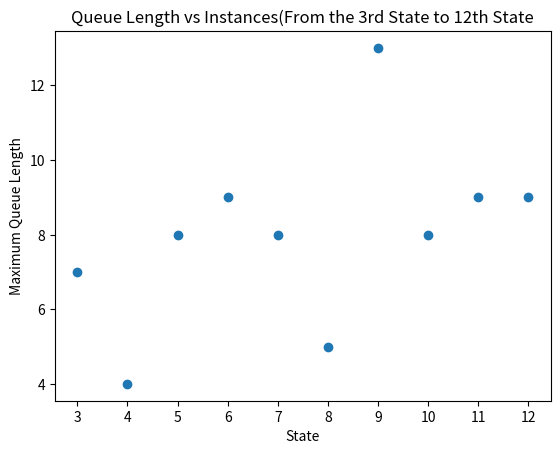

Reproduce this figure in Python.
#!/usr/bin/env python3
# -*- coding: utf-8 -*-

"""
Created on Tue Oct 27 16:25:35 2020

@author: muhammedburakgormus
"""

"""SECTION2 - GROUP BIFKE
GROUP MEMBERS:  21602797 - Muhammed Burak Görmüş
	  	21602930 - Abdullah Fırat Uyar
		21501551 - İpeksu Tutsak
		21000292 - Koral Yıldıran
		21802629 - Salih Efe Boyacı """

"""
We implemented A* search algorithm without the dynamic programming.
When the code is run, the program will generate 12 states from the goal state. These 12 different states are displayed.
The solutions of 2 of these initial states are displayed graphically. Every intermediate states between the initial 
and the final state are shown along with the steps taken. For the remaining 10 instances, a graph which shows the maximum number
of paths in the queue at any instance for the corresponding state is created.

In Part A, the program creates 12 distinct initial states by randomly moving the empty file 10 times in a row. These distinct
states are stored in a list and displayed to the user.
In Part B, the program takes the first and second initial states from the list and displays the solutions of these initial states
separately.
In Part C, the program plots the graph of maximum number of paths in the queue at any instance during the solving process of 
remaining 10 initial states.
"""
import random
import matplotlib.pyplot as plt
import numpy as np

#######################################################################################################
goal_state = [[1,2,3,4],
              [2,3,4,5],
              [3,4,5,5],
              [4,5,5," "]]   
#######################################################################################################

#######################################################################################################
class Puzzle():

    def __init__(self,puzzle_array):
        #Initialize the attributes of a class.
        self.state = puzzle_array
        self.parent = None
        
    def __str__(self):
        #Provide a string representation of the object
        a = ""
        for r in range(len(self.state)):
            for c in range(len(self.state[0])):
                a =  a + str(self.state[r][c]) + " "
            a = a + "\n"
        return(a)
    
    def find_position(self,value):
        """The position of an integer is located by tracing every tile of the given state
        --- The position of the integer is returened for every encounter"""
        for i in range(len(self.state)):
            for j in range(len(self.state)):
                if self.state[i][j] == value:
                    return(i,j)
                
    def get_item(self,my_tuple):
        """This method takes the location of an entry from a tuple and returns the value
        --- of the located entry"""
        row_no = my_tuple[0]
        col_no = my_tuple[1]
        item = self.state[row_no][col_no]
        return item
        
    def puzzle_generator(self):
        """ An E15-puzzle is generated by the movement of empty tile 10 times.
        --- Location of the empty tile is found by "find_position" method. Depending on the 
        --- generated random integer, empty tile moves to one of the four directions. This is repeated
        --- until the counter reaches 10"""
        counter = 0
        while counter < 10:
            row = self.find_position(" ")[0]
            col = self.find_position(" ")[1]
            random_number = random.randint(1, 4)
            if random_number == 1 and row != 0: #UP
                counter = counter +1
                self.state[row-1][col], self.state[row][col] = self.state[row][col], self.state[row-1][col]
            elif random_number == 2 and row != 3: #DOWN
                counter = counter +1
                self.state[row+1][col], self.state[row][col] = self.state[row][col], self.state[row+1][col]  
            elif random_number == 3 and col != 0: #ROGHT
                counter = counter +1
                self.state[row][col-1], self.state[row][col] = self.state[row][col], self.state[row][col-1]
            elif random_number == 4 and col != 3: #LEFT
                counter = counter +1
                self.state[row][col+1], self.state[row][col] = self.state[row][col], self.state[row][col+1]
        return self
    
    def find_h1(self):
        """ Tiles of the given state is compared with the tiles of the goal state.
        --- Every time an integer is detected being in the wrong tile, h1 is increased by 1, thus
        --- this method returns the number of dislocated integers"""
        h1 = 0
        for i in range(len(self.state)):
            for j in range(len(self.state)):
                if self.state[i][j] != goal_state[i][j]:
                    h1 = h1 + 1
        return h1
    
    def find_h2(self):
        """The minimum Manhattan distance of an integer from its current tile to the required tile is calcuated.
        --- If the integer is located in the right tile, h2 is not increased. If its tile is wrong, h2 is increased
        --- by the calculated Manhattan distance. This process is repeated for every tile of the given state, and this method
        --- returns the sum of Manhattan distances of all tiles"""
        h2 = 0 
        for i in range(len(self.state)):
            for j in range(len(self.state)):
                if self.state[i][j] != goal_state[i][j]:
                    if self.state[i][j] == 1:
                        h2 = h2 + (abs(i-0)+abs(j-0))
                    if self.state[i][j] == 2:
                        h2 = h2 + min((abs(i-0)+abs(j-1)),(abs(i-1)+abs(j-0)))
                    if self.state[i][j] == 3:
                        h2 = h2 + min((abs(i-0)+abs(j-2)),(abs(i-1)+abs(j-1)),(abs(i-2)+abs(j-0)))
                    if self.state[i][j] == 4:
                        h2 = h2 + min((abs(i-0)+abs(j-3)),(abs(i-1)+abs(j-2)),(abs(i-2)+abs(j-1)),(abs(i-3)+abs(j-0)))
                    if self.state[i][j] == 5:
                        h2 = h2 + min((abs(i-1)+abs(j-3)),(abs(i-2)+abs(j-2)),(abs(i-2)+abs(j-3)),(abs(i-3)+abs(j-1)),(abs(i-3)+abs(j-2)))
                    if self.state[i][j] == " ":
                        h2 = h2 + (abs(i-3)+abs(j-3))
        return h2
    
    def get_info(self):
        """The sum of h1 and h2 values determines the distance from a given state to 
        --- the goal state. Therefore, the sum of h1 and h2 is returned in order to be
        --- used while sorting the queue after each step"""
        return self.find_h1()+self.find_h2()
      
    def get_array(self):
        my_list = []
        for i in range(len(self.state[0])):
            row_list = []
            for j in range(len(self.state[1])):
                row_list.append(self.state[i][j])
            my_list.append(row_list)
        return my_list
    
    def is_succeed(self):
        # Given state is compared with the goal state
        # Returns True if the goal state is reached, returns False otherwise
        if self.state == goal_state:
            return True
        else:
            return False
    
    def __eq__(self,other):
        # Equality of two states is identified by checking every elements
        a = [(i,j) for i in range(4) for j in range(4)]
        for elements in a:
            if self.get_item(elements) != other.get_item(elements):
                return False
        return True
    
    def __hash__(self):
        #hashing the objects attributes to create nodes and later check it
        a = [(i,j) for i in range(4) for j in range(4)]
        return hash((self.get_item(elements) for elements in a))
    
    def __lt__(self,other):
        #making comparisons between two objects based on their sum of h1 and h2
        #it implements the less than operator
        a = self.get_info()
        b = other.get_info()
        if a < b:
            return True
        else:
            return False
#######################################################################################################



#######################################################################################################
def create_12_initial_distinct_states():
    """This funtion creates 12 initial states from the goal state. The function starts with creating
    ---and empty list and a counter, then the function defines the goal state. The empty tile of the goal
    ---goal state is moved by calling "puzzle_generator()" and a new initial state is defined. The new initial
    ---state is appended to the list_states if it is not already defined and not equal to goal state. list_states
    ---takes new initial states until it has 12 distinct initial states"""
    list_states = []
    counter = 0
    while counter < 12: 
        aimed_state = [[1,2,3,4],
                    [2,3,4,5],
                    [3,4,5,5],
                    [4,5,5," "]]   
        my_obj = Puzzle(aimed_state)
        initial_state = my_obj.puzzle_generator()    
        final_state = [[1,2,3,4],
                    [2,3,4,5],
                    [3,4,5,5],
                    [4,5,5," "]]   
        goal_obj = Puzzle(final_state)
        if (initial_state not in list_states) and (initial_state != goal_obj ):
            counter = counter + 1
            list_states.append(initial_state)
    return list_states
      
def print_states(distinct_states):
    # The created intial states are displayed one by one
    for i in range(len(distinct_states)):
        print("Initial State"+str(i+1)+":S"+str(i+1))
        print(distinct_states[i])
#######################################################################################################



#######################################################################################################        
def generate_successor(an_object):
    """This funtion determines the successors of a root state. The successors are determined by moving the empty tile
    ---in any possible direction. The function starts with locating the empty tile. Depending on the location of the empty tile,
    ---different number of successors may be obtained. When the empty tile is located at the corners of the 4 x 4 array, it can only
    ---move in two directions,i.e. the state has two successors. Similarly, if the empty tile is located at one of the edges, the state
    ---can have three successors. The successor list is appended by all possible successors of the given root state. The root state is
    ---defined as the parent of the successor in order to be used while obtaining the solution path"""
    root = an_object
    successor = []
    loc_blank = root.find_position(" ")
    row = loc_blank[0]
    col = loc_blank[1]
    if row != 0 :
        child_array = root.get_array()
        child_array[row-1][col] ,child_array[row][col] = child_array[row][col], child_array[row-1][col]
        child = Puzzle(child_array)
        child.parent = an_object
        successor.append(child)
    if row != 3:
        child_array = root.get_array()
        child_array[row+1][col] ,child_array[row][col] = child_array[row][col], child_array[row+1][col]
        child = Puzzle(child_array)
        child.parent = an_object
        successor.append(child)
    if col != 0:
        child_array = root.get_array()
        child_array[row][col-1] ,child_array[row][col] = child_array[row][col], child_array[row][col-1]
        child = Puzzle(child_array)
        child.parent = an_object
        successor.append(child)
    if col != 3:
        child_array = root.get_array()
        child_array[row][col+1] ,child_array[row][col] = child_array[row][col], child_array[row][col+1]
        child = Puzzle(child_array)
        child.parent = an_object
        successor.append(child)
    return successor
      
def star_algorithm(root_state):
    # The function implements A* search by sorting the queue
    queue = [] #An empty queue is created 
    explored = set() #A set is defined to make sure that the explored states are not repeated
    queue.append(root_state) #The root state is added to the queue
    counter = 0
    while len(queue) != 0: #This loop continues as long as the queue is not empty
         state = queue.pop(0) #First element of the queue is taken to be examined
         if state.is_succeed() == True:
             return (state,len(queue)+1) #The funtion returns the first element of the queue and stops searching if it is the goal state
                                         #The function also returns the length of the queue for plotting the maximum number of paths in Part C
         explored.add(state) #adding the state to the explored set to aviod looping 
         children = generate_successor(state) #Sucessors of the state is obtained
         for kids in children:
             if (kids not in queue) and (kids not in explored):
                 queue.append(kids) #The queue is appended with every child that is not already explored
         queue.sort(key=lambda x: x.get_info()) #The queue is sorted based on h1 and h2 values
         counter = counter + 1
    return None   
     
def find_parents(final_state):
    #The path taken from a given state is obtained by reaching its parent. 
    #This function will be used when defining the solution path of any initial state
    path = []
    path.append(final_state)
    parent = final_state.parent
    while parent:
        path.append(parent)
        parent = parent.parent
    return path       
        
def print_path(path):
    #This function displays the path taken by printing all states between the inital and the goal state
    #The path defined in "find_parents" are reversed to sort the states starting from initial state
    beginning_to_end = []
    for i in reversed(path):
        beginning_to_end.append(i)
    #The movement of integers is printed by comparing the locations of empty tiles in two successive states    
    for i in range(len(beginning_to_end)-1):
        first_loc = beginning_to_end[i].find_position(" ")
        first_row = first_loc[0]
        first_col = first_loc[1]
        second_loc = beginning_to_end[i+1].find_position(" ")
        second_row = second_loc[0]
        second_col = second_loc[1]
        print(beginning_to_end[i])
        if first_row < second_row:
            print(str(beginning_to_end[i].get_item((first_row+1,first_col)))+" MOVES UP")  
            print() #Empty tile moves down, adjacent integer moves up
        elif first_row > second_row:
            print(str(beginning_to_end[i].get_item((first_row-1,first_col)))+" MOVES DOWN")
            print() #Empty tile moves up, adjacent integer moves down
        elif first_col > second_col:
            print(str(beginning_to_end[i].get_item((first_row,first_col-1)))+" MOVES RIGHT")
            print() #Empty tile moves left, adjacent integer moves right
        elif first_col < second_col:
            print(str(beginning_to_end[i].get_item((first_row,first_col+1)))+" MOVES LEFT")
            print() #Empty tile moves right, adjacent integer moves left
    print(beginning_to_end[len(beginning_to_end)-1])
#######################################################################################################
        
        
######################################################################################################
"""PART A: PRINTING OUT THE 12 DISTINCT INITIAL STATES
    This is the part printing out 12 distinct states. Thsese states are generated
    by the create_12_initial_distinct_states() function. Printing out these states are done
    by the function print_states."""
   
print("12 INITIAL DISTINCT STATES WHICH ARE GENERATED BY PUZZLE GENERATOR ARE AS FOLLOWS:\n")
distinct_initial_states = create_12_initial_distinct_states()
print_states(distinct_initial_states)      
#######################################################################################################



#######################################################################################################
"""
PART B: SHOWING SOLUTUON SEQUENCE FOR TWO INITIAL STATES
    In this part, the solution sequence of the FIRST two states generated at Part A will be shown.
"""
print("THE FIRST SOLUTION SEQUENCE(The root for this solution is the first state shown in part A): ")
first_sequence_root = distinct_initial_states[0]  
first_final_root = star_algorithm(first_sequence_root)[0]
first_path = find_parents(first_final_root)
print_path(first_path)


print("THE SECOND SOLUTION SEQUENCE(The root for this solution is the second state shown in part A): ")
second_sequence_root = distinct_initial_states[1]  
second_final_root = star_algorithm(second_sequence_root)[0]
second_path = find_parents(second_final_root)
print_path(second_path)
#######################################################################################################


#######################################################################################################
"""
PART C: SHOWING THE MAXIMUM LENGTH OF THE QUEUE FOR REMAINING 10 STATES
"""
distinct_initial_states.pop(0)
distinct_initial_states.pop(0)
max_queue_lenght = []
for i in range(len(distinct_initial_states)):
    queue_len =star_algorithm(distinct_initial_states[i])[1]
    max_queue_lenght.append(queue_len)
x_list = [3,4,5,6,7,8,9,10,11,12]
plt.scatter(x_list,max_queue_lenght)
plt.xticks(np.arange(min(x_list), max(x_list)+1, 1.0))
plt.xlabel("State")
plt.ylabel("Maximum Queue Length")
plt.title("Queue Length vs Instances(From the 3rd State to 12th State")
plt.show()
#####################################################################################################


